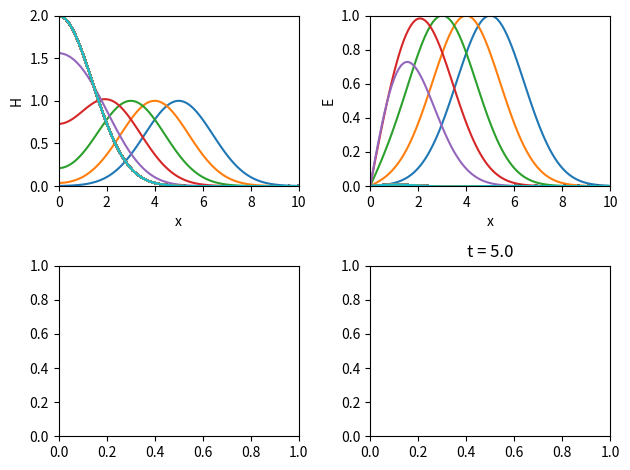

This chart was generated by the following Python code:
import numpy as np
import matplotlib.pyplot as plt
from scipy.integrate import solve_ivp

def gaussian(x):
        return np.exp(-((x-5)/2)**2)

L = 10
dx = 0.1
x = np.linspace(0, L, num=int(L/dx)+1)

Einit = gaussian(x)
#Einit = np.sin(np.pi*x/L)
Einit[0] = 0
Einit[-1] = 0

Hinit = gaussian(x)
#Hinit = np.sin(np.pi*x/L)
Hinit[0] = Hinit[1]
Hinit[-1] = Hinit[-2]

initial = np.concatenate((Hinit, Einit))

A = np.diag([1 for b in range(len(x)-1)], k=1) + np.diag([-1 for c in range(len(x)-1)], k=-1)

Hm = np.copy(A)

Hm[0,:] = 0
Hm[-1,:] = 0

Hm[1, :] = 0
Hm[1,0] = -1
Hm[1,1] = 1

Hm[-2, :] = 0
Hm[-2,-1] = 1
Hm[-2, -2] = -1

Hm = 1/(2*dx)*Hm

Em = np.copy(A)
Em[0, :] = 0
Em[0,1] = 4
Em[0,2] = -1

Em[1,:] = 0
Em[1, 2] = 1

Em[-2, :] = 0
Em[-2, -3] = -1

Em[-1, :] = 0
Em[-1, -2] = -4
Em[-1, -3] = 1
Em = 1/(2*dx)*Em

print(Hm)
print(Em)

coeffs = np.block([
    [np.zeros((len(x), len(x))), Em],
    [Hm, np.zeros((len(x), len(x)))]])

def odesys(t, y):
    y = np.transpose(y)
    dydt = np.dot(coeffs, y)
    #print(dydt[len(x)-2])
    #dydt[-1] = dydt[-2]
    return dydt

T=5
sol = solve_ivp(odesys, [0, T], initial, max_step=0.1, dense_output=True, method='LSODA')
#print(np.shape(sol.y))
#print(len(x))

fig, ((ax1, ax2), (ax3, ax4)) = plt.subplots(2,2)

for j in range(len(sol.t)):
    index = min(range(len(sol.t)), key=lambda i: abs(sol.t[i]-j))
    #print(sol.t[index])
    plt.title('t = ' + str(sol.t[j]))
    
    #fig, ((ax1, ax2), (ax3, ax4)) = plt.subplots(2,2)
    
    ax1.set_xlim([0, L])
    ax1.set_ylim([0, 2])
    ax1.plot(x, sol.y[:len(x), index])
    ax1.set_ylabel('H')
    ax1.set_xlabel('x')

    ax2.plot(x, sol.y[len(x):, index])
    ax2.set_xlim([0, L])
    ax2.set_ylim([0, 1])
    ax2.set_ylabel('E')
    ax2.set_xlabel('x')
    
    

    plt.tight_layout()
    
plt.tight_layout()
plt.show()
plt.clf()
